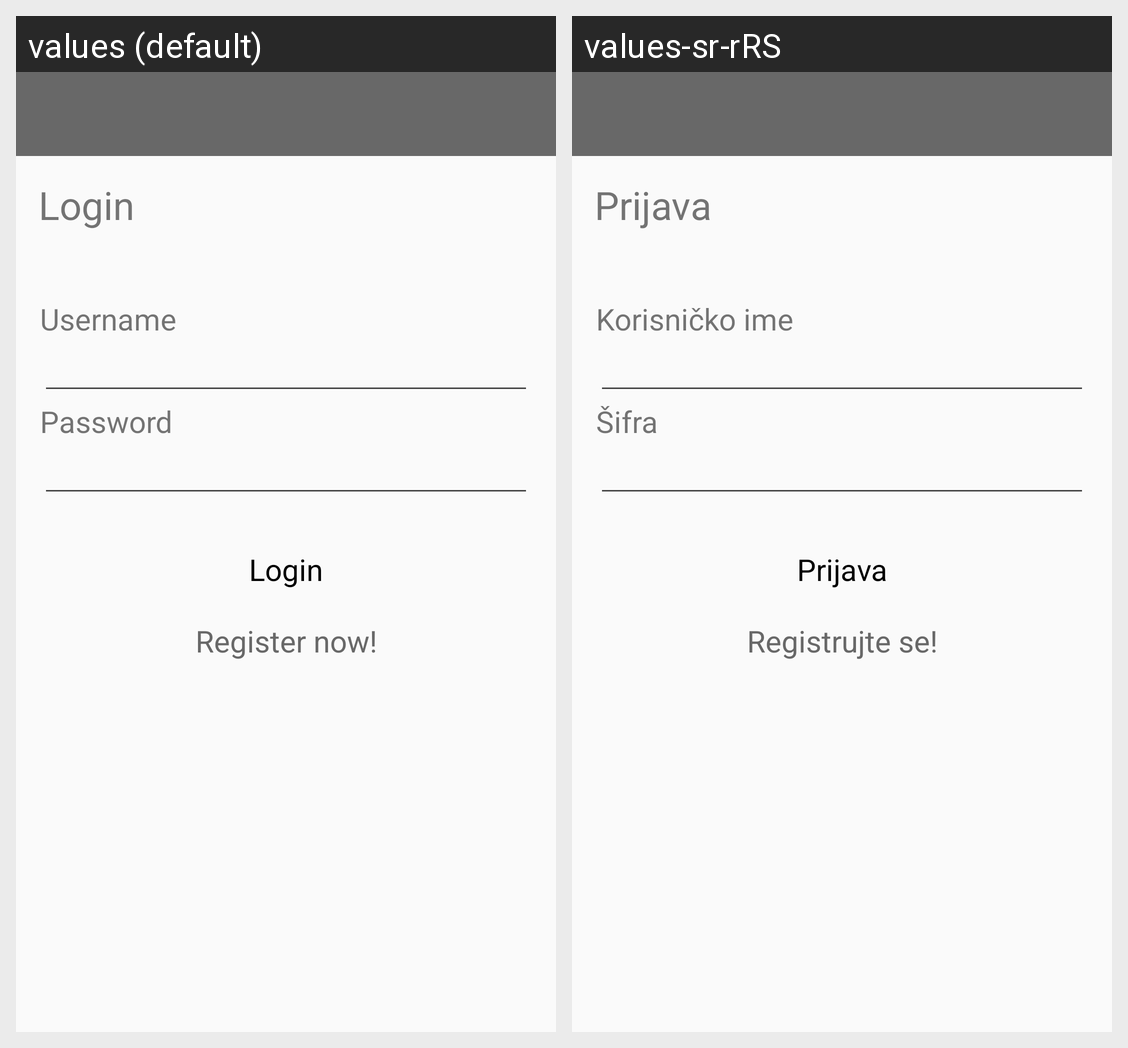

The Android screen above is rendered under two locales of the same app. Produce the string resources it draws, with the default and per-locale values.
Android screen res/layout/activity_login.xml rendered under 2 locales, left to right: values (default), values-sr-rRS. Device: Nexus 5 (rendered at 1080×1920; each locale shown at half size, 540×960, under a caption strip naming it); theme AppLoginTheme.
Strings drawn on this screen, with the default value and each locale's value (text and hints the layout hard-codes, and strings that could not be matched under every locale, appear in the picture but are not listed):

title_activity_login
  values: Login
  values-sr-rRS: Prijava

username
  values: Username
  values-sr-rRS: Korisničko ime

password
  values: Password
  values-sr-rRS: Šifra

register_link
  values: Register now!
  values-sr-rRS: Registrujte se!
